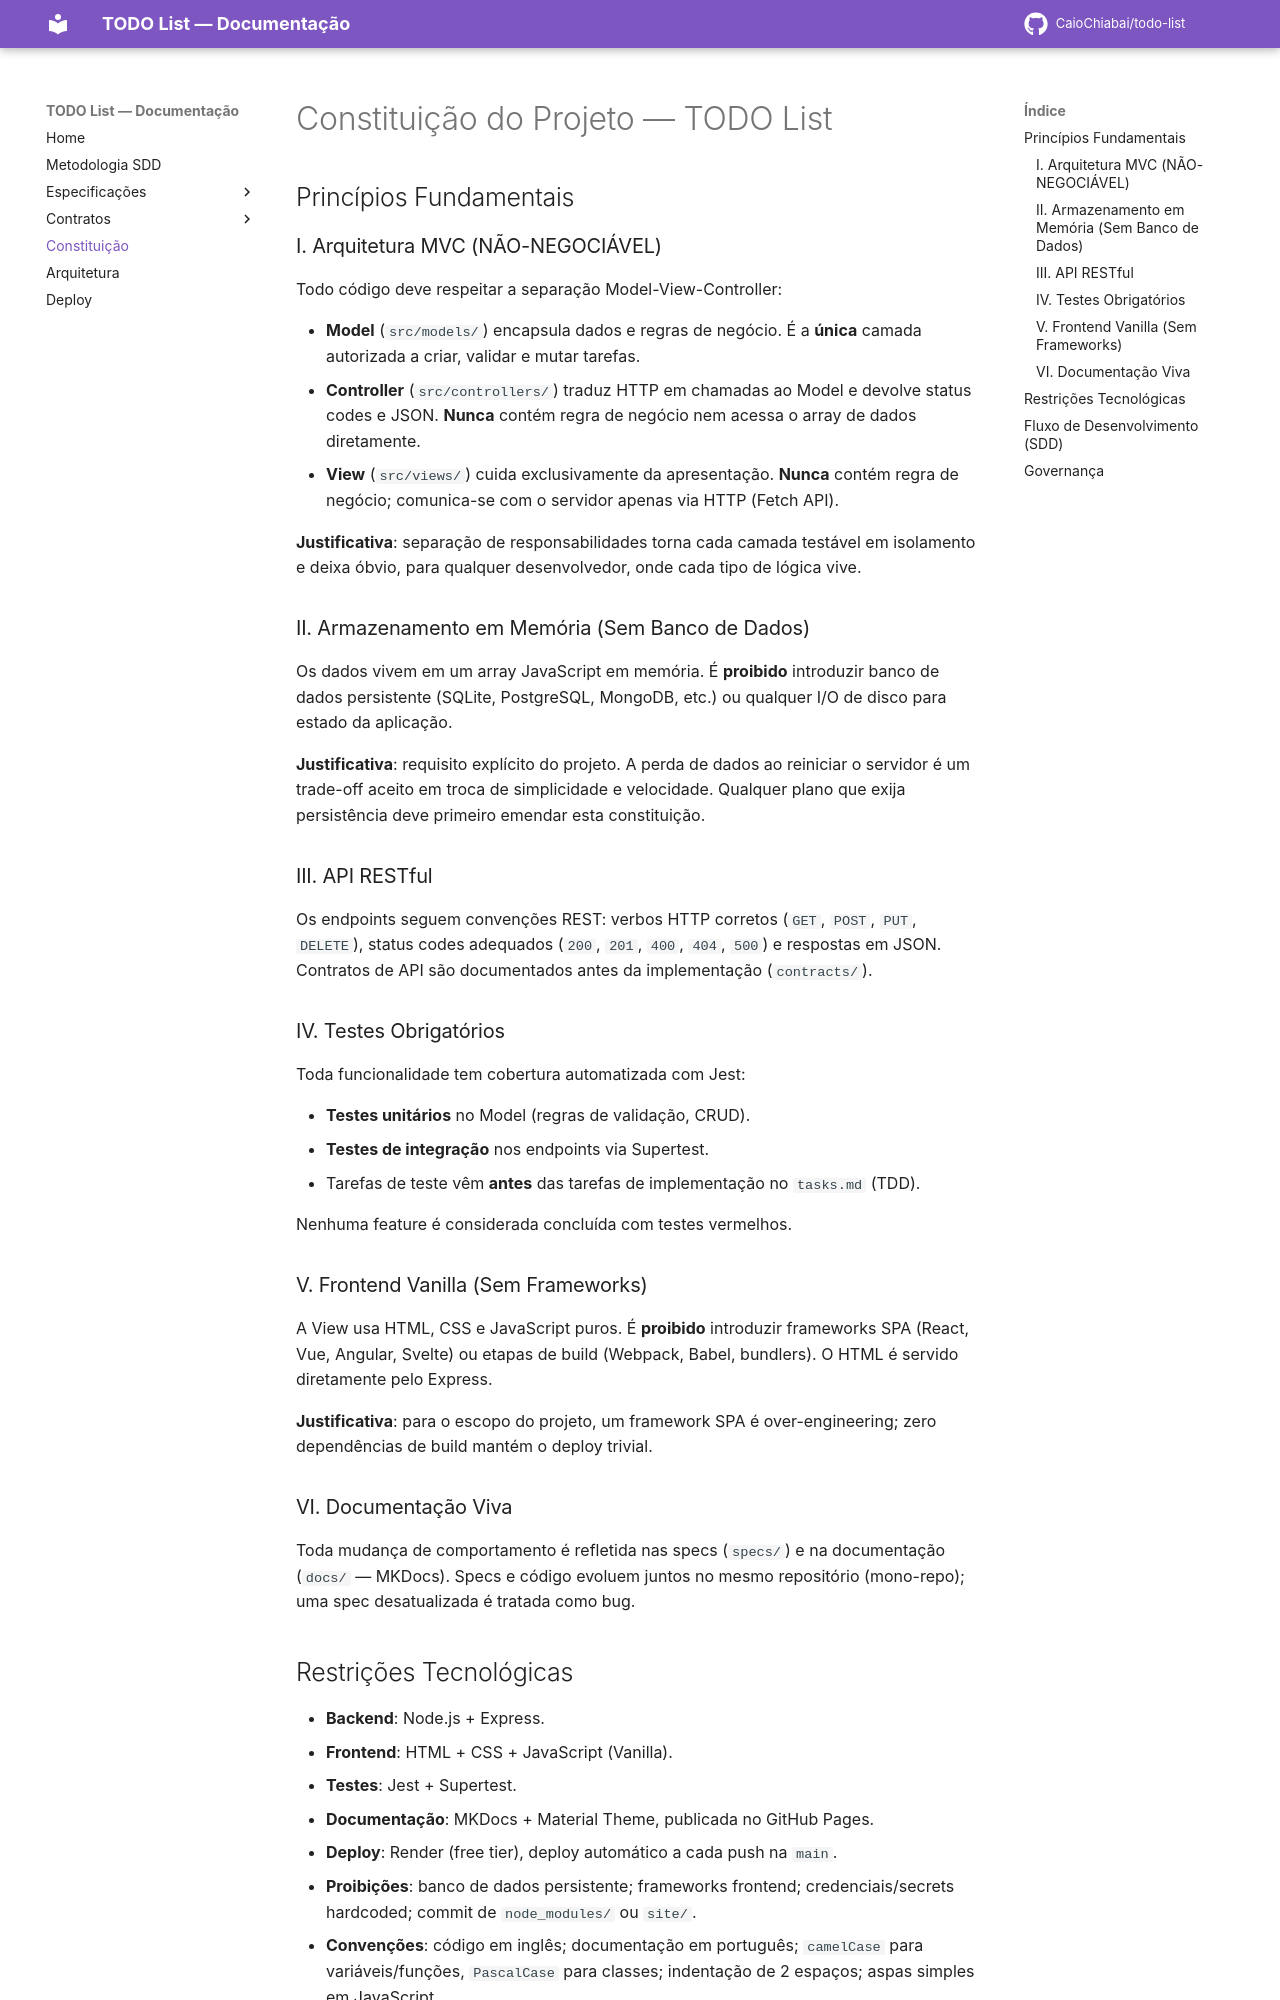

repository: CaioChiabai/todo-list · page: memory/constitution/index.html · generator: mkdocs

<!--
SYNC IMPACT REPORT
==================
Version change: (inicial) → 1.0.0
Ratification: adoção do padrão GitHub Spec Kit no projeto TODO List.

Princípios definidos:
  I.   Arquitetura MVC (NÃO-NEGOCIÁVEL)
  II.  Armazenamento em Memória (Sem Banco de Dados)
  III. API RESTful
  IV.  Testes Obrigatórios
  V.   Frontend Vanilla (Sem Frameworks)
  VI.  Documentação Viva

Seções adicionais:
  - Restrições Tecnológicas
  - Fluxo de Desenvolvimento (SDD)

Templates verificados:
  ✅ .specify/templates/spec-template.md — alinhado (sem detalhes de implementação)
  ✅ .specify/templates/plan-template.md — alinhado (Constitution Check inclui os 6 princípios)
  ✅ .specify/templates/tasks-template.md — alinhado (TDD antes da implementação)

TODOs pendentes: nenhum.
-->

# Constituição do Projeto — TODO List

## Princípios Fundamentais

### I. Arquitetura MVC (NÃO-NEGOCIÁVEL)

Todo código deve respeitar a separação Model-View-Controller:

- **Model** (`src/models/`) encapsula dados e regras de negócio. É a **única**
  camada autorizada a criar, validar e mutar tarefas.
- **Controller** (`src/controllers/`) traduz HTTP em chamadas ao Model e devolve
  status codes e JSON. **Nunca** contém regra de negócio nem acessa o array de dados
  diretamente.
- **View** (`src/views/`) cuida exclusivamente da apresentação. **Nunca** contém
  regra de negócio; comunica-se com o servidor apenas via HTTP (Fetch API).

**Justificativa**: separação de responsabilidades torna cada camada testável em
isolamento e deixa óbvio, para qualquer desenvolvedor, onde cada tipo de lógica vive.

### II. Armazenamento em Memória (Sem Banco de Dados)

Os dados vivem em um array JavaScript em memória. É **proibido** introduzir banco de
dados persistente (SQLite, PostgreSQL, MongoDB, etc.) ou qualquer I/O de disco para
estado da aplicação.

**Justificativa**: requisito explícito do projeto. A perda de dados ao reiniciar o
servidor é um trade-off aceito em troca de simplicidade e velocidade. Qualquer plano
que exija persistência deve primeiro emendar esta constituição.

### III. API RESTful

Os endpoints seguem convenções REST: verbos HTTP corretos (`GET`, `POST`, `PUT`,
`DELETE`), status codes adequados (`200`, `201`, `400`, `404`, `500`) e respostas em
JSON. Contratos de API são documentados antes da implementação (`contracts/`).

### IV. Testes Obrigatórios

Toda funcionalidade tem cobertura automatizada com Jest:

- **Testes unitários** no Model (regras de validação, CRUD).
- **Testes de integração** nos endpoints via Supertest.
- Tarefas de teste vêm **antes** das tarefas de implementação no `tasks.md` (TDD).

Nenhuma feature é considerada concluída com testes vermelhos.

### V. Frontend Vanilla (Sem Frameworks)

A View usa HTML, CSS e JavaScript puros. É **proibido** introduzir frameworks SPA
(React, Vue, Angular, Svelte) ou etapas de build (Webpack, Babel, bundlers). O HTML é
servido diretamente pelo Express.

**Justificativa**: para o escopo do projeto, um framework SPA é over-engineering;
zero dependências de build mantém o deploy trivial.

### VI. Documentação Viva

Toda mudança de comportamento é refletida nas specs (`specs/`) e na documentação
(`docs/` — MKDocs). Specs e código evoluem juntos no mesmo repositório (mono-repo);
uma spec desatualizada é tratada como bug.
